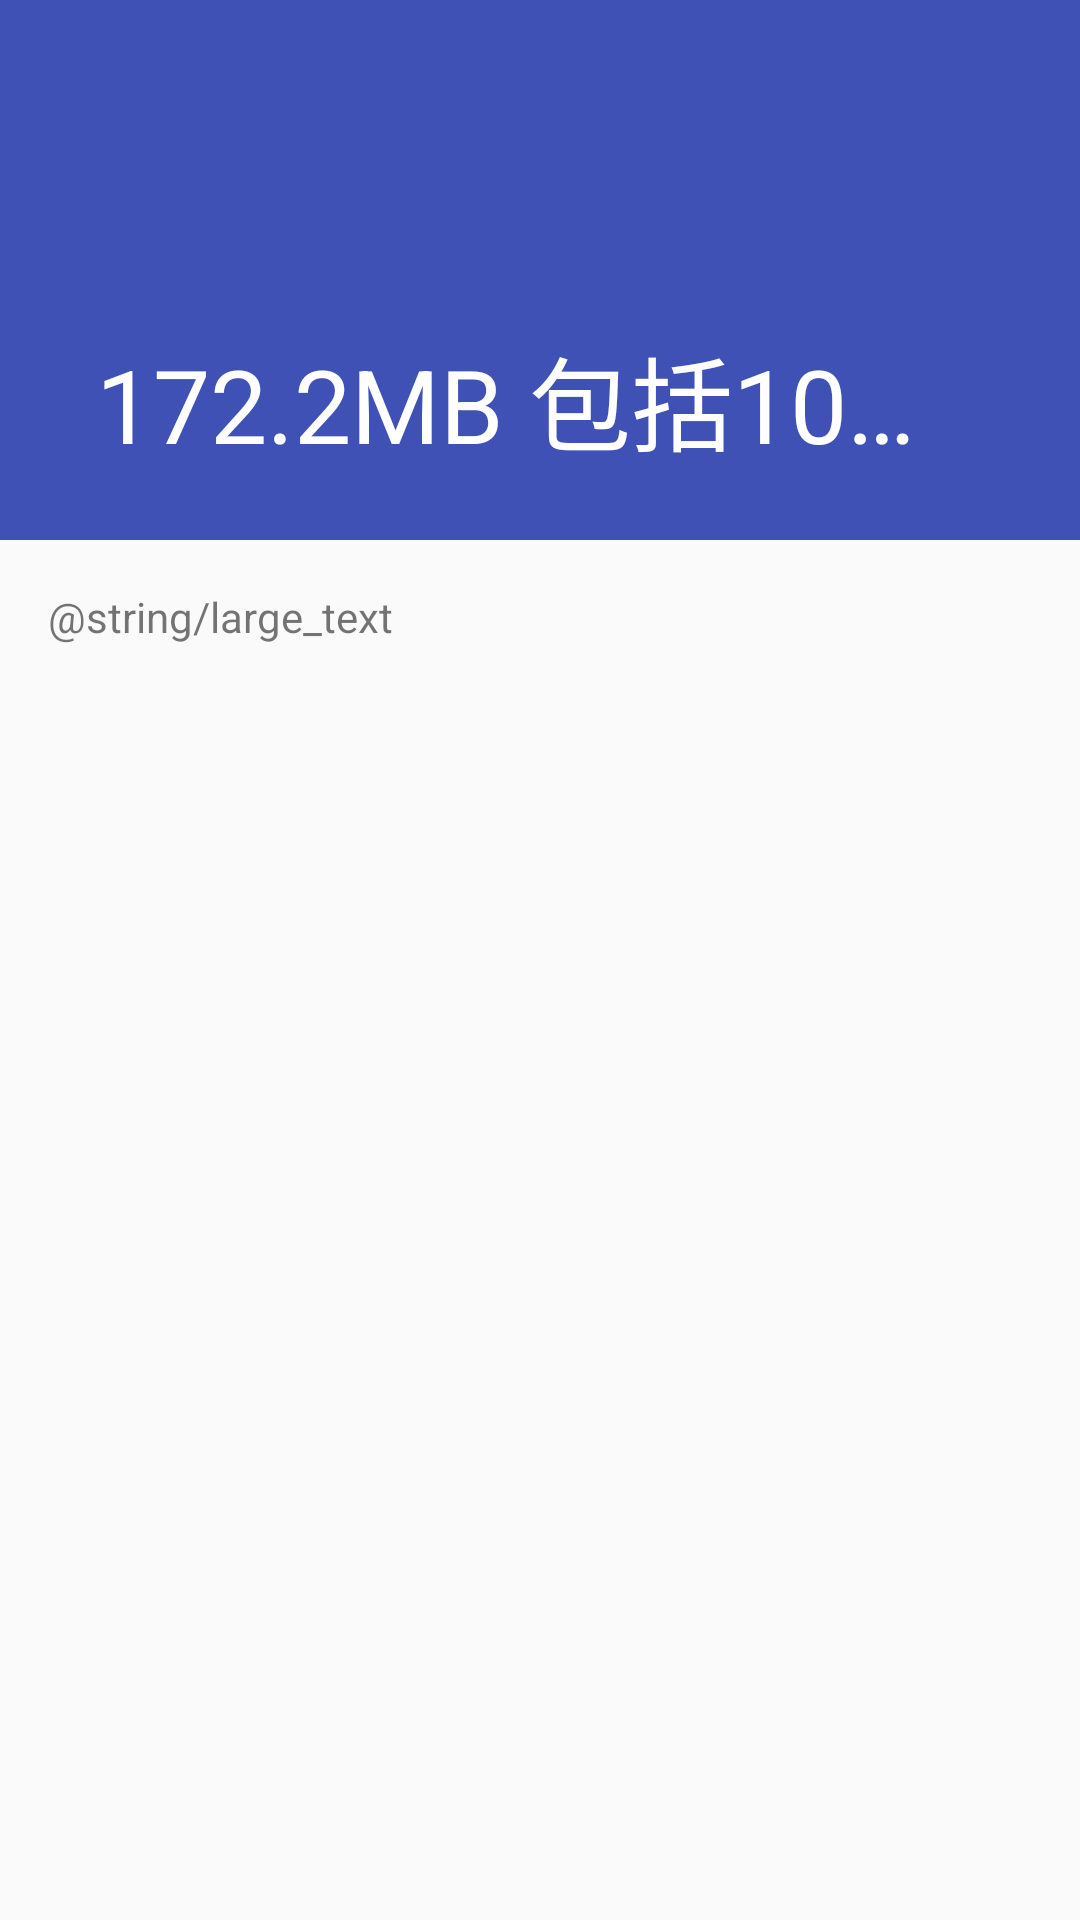

Android layout source for this screen:
<!-- AndroidManifest.xml: application theme DeepPurpleTheme -->
<!-- res/layout/fragment_user_apps.xml -->
<?xml version="1.0" encoding="utf-8"?>

<android.support.design.widget.CoordinatorLayout xmlns:android="http://schemas.android.com/apk/res/android"
    xmlns:app="http://schemas.android.com/apk/res-auto"
    xmlns:tools="http://schemas.android.com/tools"
    tools:context=".ui.activity.AppManage"
    android:layout_width="match_parent"
    android:layout_height="match_parent">

    <android.support.design.widget.AppBarLayout
        android:id="@+id/app_bar"
        android:layout_height="@dimen/app_bar_height"
        android:layout_width="match_parent"
        android:theme="@style/AppTheme.AppBarOverlay">

        <android.support.design.widget.CollapsingToolbarLayout
            android:id="@+id/toolbar_layout"
            android:layout_width="match_parent"
            android:layout_height="match_parent"
            app:title="172.2MB 包括10个应用"
            app:layout_scrollFlags="scroll|exitUntilCollapsed">

            <android.support.v7.widget.Toolbar
                android:id="@+id/toolbar"
                android:layout_height="?attr/actionBarSize"
                android:layout_width="match_parent"
                app:layout_collapseMode="pin"/>

        </android.support.design.widget.CollapsingToolbarLayout>
    </android.support.design.widget.AppBarLayout>

    <android.support.v4.widget.NestedScrollView
        app:layout_behavior="@string/appbar_scrolling_view_behavior"
        tools:showIn="@layout/activity_app_manage"
        android:layout_width="match_parent"
        android:layout_height="match_parent"
        tools:context=".ui.fragment.UserApps">

        <TextView
            android:layout_width="wrap_content"
            android:layout_height="wrap_content"
            android:layout_margin="@dimen/text_margin"
            android:text="@string/large_text"/>

    </android.support.v4.widget.NestedScrollView>

</android.support.design.widget.CoordinatorLayout>
<!-- res/layout/activity_app_manage.xml (included above) -->
<?xml version="1.0" encoding="utf-8"?>

<android.support.design.widget.CoordinatorLayout xmlns:android="http://schemas.android.com/apk/res/android"
    xmlns:tools="http://schemas.android.com/tools"
    xmlns:app="http://schemas.android.com/apk/res-auto"
    android:id="@+id/main_content"
    android:layout_width="match_parent"
    android:layout_height="match_parent"
    android:fitsSystemWindows="false"
    tools:context="edu.wkd.towave.memorycleaner.ui.activity.AppManage">

    <android.support.design.widget.AppBarLayout
        android:id="@+id/appbar"
        android:layout_width="match_parent"
        android:layout_height="wrap_content"
        android:paddingTop="@dimen/appbar_padding_top"
        android:theme="@style/AppTheme.AppBarOverlay">

        <android.support.v7.widget.Toolbar xmlns:toolbar="http://schemas.android.com/apk/res-auto"
            toolbar:navigationIcon="@drawable/ic_arrow_back_white_24dp"
            android:id="@+id/toolbar"
            android:layout_width="match_parent"
            android:layout_height="?attr/actionBarSize"
            android:background="?attr/colorPrimary"
            app:popupTheme="@style/AppTheme.PopupOverlay">

        </android.support.v7.widget.Toolbar>

        <android.support.design.widget.TabLayout
            android:id="@+id/tabs"
            android:layout_width="match_parent"
            android:layout_height="wrap_content"/>

    </android.support.design.widget.AppBarLayout>

    <android.support.v4.view.ViewPager
        android:id="@+id/container"
        android:layout_width="match_parent"
        android:layout_height="match_parent"/>

</android.support.design.widget.CoordinatorLayout>
<!-- resources referenced by this layout -->
<resources>
  <dimen name="app_bar_height">180dp</dimen>
  <dimen name="appbar_padding_top">8dp</dimen>
  <dimen name="text_margin">16dp</dimen>
  <style name="AppTheme.AppBarOverlay" parent="ThemeOverlay.AppCompat.Dark.ActionBar" />
  <style name="AppTheme.PopupOverlay" parent="ThemeOverlay.AppCompat.Light" />
  <style name="DeepPurpleTheme" parent="AppTheme">
          <item name="colorPrimary">@color/deep_purple</item>
          <item name="colorPrimaryDark">@color/dark_deep_purple</item>
      </style>
  <style name="AppTheme" parent="Theme.AppCompat.Light.DarkActionBar">
          
          <item name="colorAccent">@color/colorAccent</item>
          <item name="windowActionBar">false</item>
          <item name="windowNoTitle">true</item>
      </style>
  <color name="deep_purple">#3F51B5</color>
  <color name="dark_deep_purple">#303F9F</color>
  <color name="colorAccent">#FF4081</color>
</resources>
